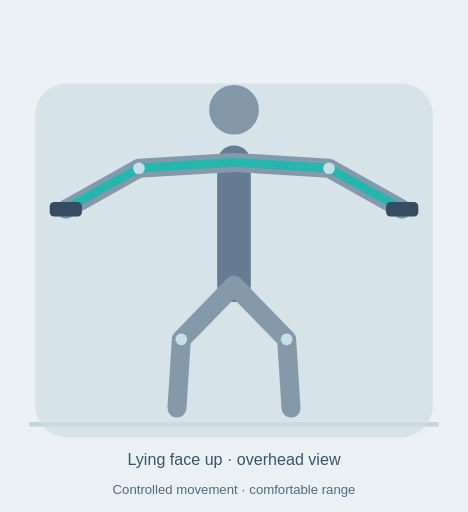
t = 0.00 s
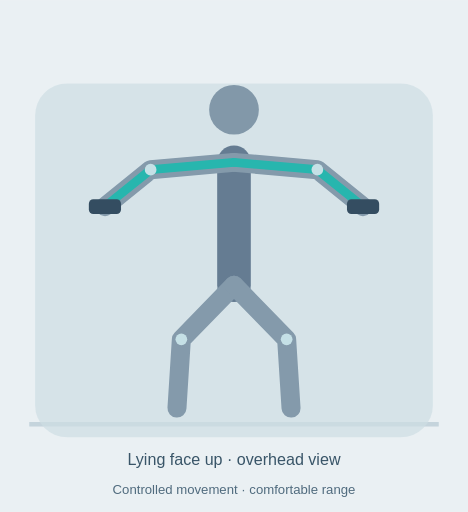
t = 0.81 s
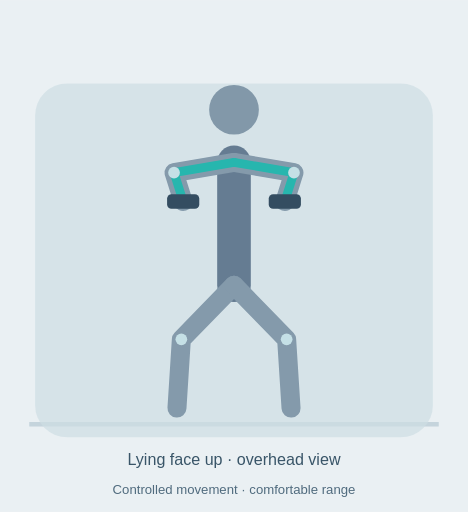
t = 1.47 s
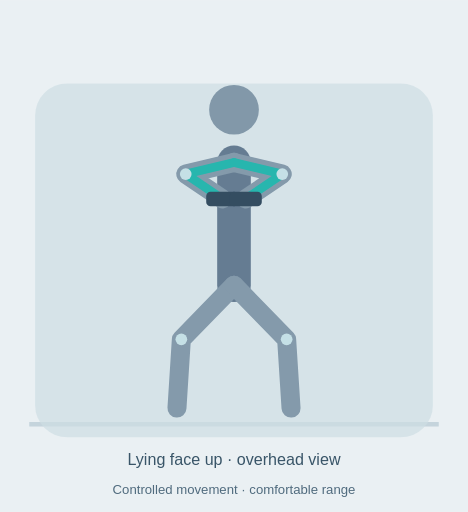
t = 1.95 s
t = 2.80 s: frame unchanged from t = 1.47 s, image omitted
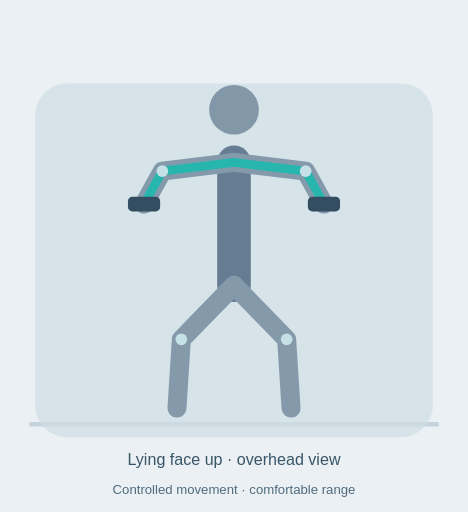
t = 3.20 s

The animated SVG that drew these frames (rendered in a browser with its animation timeline set to each time). Animation: 12 SMIL elements (animate=12); one cycle of 4.00 s, repeats indefinitely.

<svg xmlns="http://www.w3.org/2000/svg" viewBox="0 0 320 350" role="img" aria-labelledby="title desc"><title id="title">Dumbbell floor fly animated technique diagram</title><desc id="desc">Lying face up · overhead view. Controlled movement · comfortable range. Schematic illustration, not a motion capture.</desc><rect width="320" height="350" fill="#eaf0f3"/><path d="M20 290H300" stroke="#c5d4dc" stroke-width="3"/><rect x="24" y="57" width="272" height="242" rx="22" fill="#cfdee4" opacity=".7"/><path d="M160 111 L160 195" stroke="#657c92" stroke-width="23" fill="none" stroke-linecap="round" stroke-linejoin="round" ></path><path d="M160 111 L95 115 L45 143" stroke="#849aab" stroke-width="13" fill="none" stroke-linecap="round" stroke-linejoin="round" ><animate attributeName="d" values="M160 111 L95 115 L45 143;M160 111 L95 115 L45 143;M160 111 L127 119 L152 136;M160 111 L127 119 L152 136;M160 111 L95 115 L45 143" keyTimes="0;.12;.45;.6;1" dur="4s" repeatCount="indefinite"/></path><path d="M160 111 L225 115 L275 143" stroke="#849aab" stroke-width="13" fill="none" stroke-linecap="round" stroke-linejoin="round" ><animate attributeName="d" values="M160 111 L225 115 L275 143;M160 111 L225 115 L275 143;M160 111 L193 119 L168 136;M160 111 L193 119 L168 136;M160 111 L225 115 L275 143" keyTimes="0;.12;.45;.6;1" dur="4s" repeatCount="indefinite"/></path><path d="M160 195 L124 232 L121 279" stroke="#849aab" stroke-width="13" fill="none" stroke-linecap="round" stroke-linejoin="round" ></path><path d="M160 195 L196 232 L199 279" stroke="#849aab" stroke-width="13" fill="none" stroke-linecap="round" stroke-linejoin="round" ></path><path d="M160 111 L95 115 L45 143" stroke="#27b6ae" stroke-width="6" fill="none" stroke-linecap="round" stroke-linejoin="round" ><animate attributeName="d" values="M160 111 L95 115 L45 143;M160 111 L95 115 L45 143;M160 111 L127 119 L152 136;M160 111 L127 119 L152 136;M160 111 L95 115 L45 143" keyTimes="0;.12;.45;.6;1" dur="4s" repeatCount="indefinite"/></path><path d="M160 111 L225 115 L275 143" stroke="#27b6ae" stroke-width="6" fill="none" stroke-linecap="round" stroke-linejoin="round" ><animate attributeName="d" values="M160 111 L225 115 L275 143;M160 111 L225 115 L275 143;M160 111 L193 119 L168 136;M160 111 L193 119 L168 136;M160 111 L225 115 L275 143" keyTimes="0;.12;.45;.6;1" dur="4s" repeatCount="indefinite"/></path><circle cx="160" cy="75" r="17" fill="#8298a9"></circle><circle cx="95" cy="115" r="4" fill="#c5e0e6"><animate attributeName="cx" values="95;95;127;127;95" keyTimes="0;.12;.45;.6;1" dur="4s" repeatCount="indefinite"/><animate attributeName="cy" values="115;115;119;119;115" keyTimes="0;.12;.45;.6;1" dur="4s" repeatCount="indefinite"/></circle><circle cx="225" cy="115" r="4" fill="#c5e0e6"><animate attributeName="cx" values="225;225;193;193;225" keyTimes="0;.12;.45;.6;1" dur="4s" repeatCount="indefinite"/><animate attributeName="cy" values="115;115;119;119;115" keyTimes="0;.12;.45;.6;1" dur="4s" repeatCount="indefinite"/></circle><circle cx="124" cy="232" r="4" fill="#c5e0e6"></circle><circle cx="196" cy="232" r="4" fill="#c5e0e6"></circle><rect x="34" y="138" width="22" height="10" rx="3" fill="#344d61"><animate attributeName="x" values="34;34;141;141;34" keyTimes="0;.12;.45;.6;1" dur="4s" repeatCount="indefinite"/><animate attributeName="y" values="138;138;131;131;138" keyTimes="0;.12;.45;.6;1" dur="4s" repeatCount="indefinite"/></rect><rect x="264" y="138" width="22" height="10" rx="3" fill="#344d61"><animate attributeName="x" values="264;264;157;157;264" keyTimes="0;.12;.45;.6;1" dur="4s" repeatCount="indefinite"/><animate attributeName="y" values="138;138;131;131;138" keyTimes="0;.12;.45;.6;1" dur="4s" repeatCount="indefinite"/></rect><text x="160" y="318" text-anchor="middle" font-family="Arial,sans-serif" font-size="11" fill="#395568">Lying face up · overhead view</text><text x="160" y="338" text-anchor="middle" font-family="Arial,sans-serif" font-size="9" fill="#506b7e">Controlled movement · comfortable range</text></svg>
